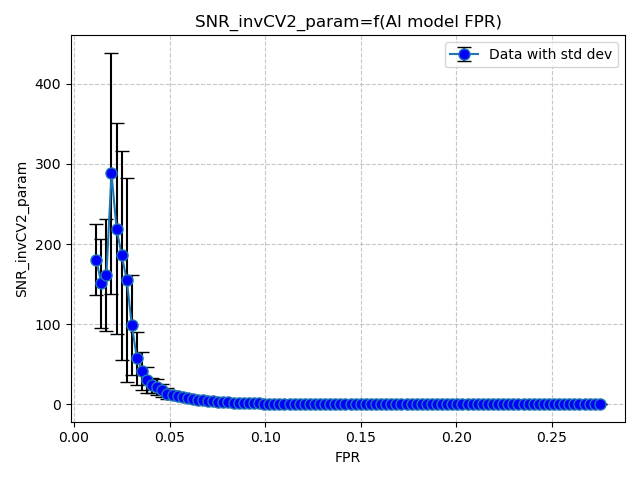

The data file committed next to this chart (first rows):
FPR, SNR_invCV2_param
0.01161, 180.7
0.01427, 150.8
0.01694, 161.3
0.0196, 288.3
0.02226, 219.3
0.02492, 185.9
0.02758, 155.3
0.03024, 98.4
0.0329, 57.1
0.03556, 41.15
0.03823, 30.09
0.04089, 23.58
0.04355, 21.35
0.04621, 17.26
0.04887, 13.29
0.05153, 11.5
0.05419, 9.711
0.05685, 8.666
0.05952, 7.278
0.06218, 6.475
0.06484, 5.57
0.0675, 4.973
0.07016, 4.11
0.07282, 3.466
0.07548, 3.044
0.07814, 2.663
0.08081, 2.246
0.08347, 1.763
0.08613, 1.518
0.08879, 1.328
0.09145, 1.189
0.09411, 1.028
0.09677, 0.8711
0.09943, 0.7699
0.1021, 0.6441
0.1048, 0.6261
0.1074, 0.5053
0.1101, 0.4658
0.1127, 0.3949
0.1154, 0.4021
0.1181, 0.3726
0.1207, 0.3588
0.1234, 0.3315
0.126, 0.2963
0.1287, 0.2755
0.1314, 0.2524
0.134, 0.2287
0.1367, 0.2328
0.1394, 0.1924
0.142, 0.1763
0.1447, 0.1721
0.1473, 0.1646
0.15, 0.1519
0.1527, 0.1507
0.1553, 0.1295
0.158, 0.13
0.1606, 0.1302
0.1633, 0.1261
0.166, 0.1276
0.1686, 0.1184
... 40 more rows
